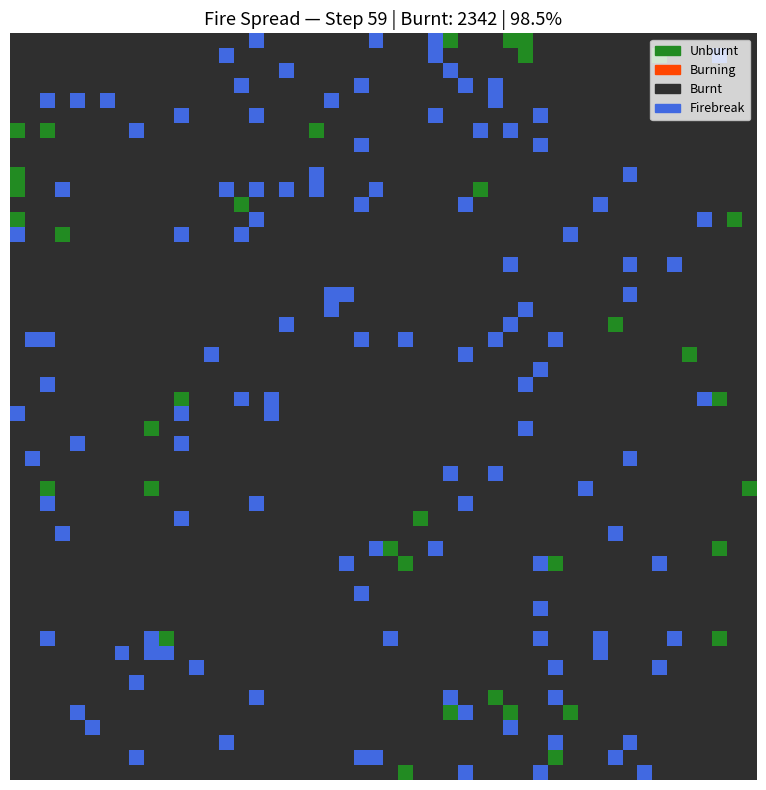

This figure's Python source: (Note: this script raises an exception after producing the figure.)
"""
Cellular Automata Fire Spread Engine
======================================
Simulates fire propagation across a grid landscape using
probabilistic state transitions.

Cell States: UNBURNT(0), BURNING(1), BURNT(2), FIREBREAK(3)

Spread probability:
  P = P_base × F_vegetation × F_wind × F_moisture

Wind factor uses cosine of angle between wind direction and
spread direction — fire spreads faster downwind, slower upwind.

References:
  Trunfio (2004) - Hexagonal CA for wildfire prediction
  Li (2023) - Parallel CA implementation (GitHub)
"""

import numpy as np
from enum import IntEnum
from dataclasses import dataclass
from typing import List, Tuple, Optional
import matplotlib
matplotlib.use('Agg')
import matplotlib.pyplot as plt
import matplotlib.animation as animation
from matplotlib.colors import ListedColormap
import matplotlib.patches as mpatches


class CellState(IntEnum):
    UNBURNT = 0
    BURNING = 1
    BURNT = 2
    FIREBREAK = 3


@dataclass
class EnvironmentConfig:
    """Environmental parameters controlling spread behaviour."""
    wind_speed: float = 5.0          # km/h
    wind_direction: float = 0.0     # degrees, 0=North, clockwise
    base_spread_prob: float = 0.4   # baseline probability
    vegetation_moisture: float = 0.5 # 0=bone dry, 1=saturated
    temperature: float = 25.0       # °C (affects drying)
    burn_duration: int = 3          # steps before BURNING→BURNT


class CellularAutomataEngine:
    """
    Fire spread simulation on a square grid.
    
    Usage:
        config = EnvironmentConfig(wind_speed=8, wind_direction=90)
        engine = CellularAutomataEngine(50, 50, config)
        engine.add_random_firebreaks(0.05)
        engine.ignite(25, 25)
        stats = engine.run(max_steps=200)
        engine.generate_animation('fire_spread.gif')
    """
    
    # Moore neighbourhood: 8 surrounding cells
    NEIGHBOURS = [
        (-1, -1), (-1, 0), (-1, 1),
        (0, -1),           (0, 1),
        (1, -1),  (1, 0),  (1, 1),
    ]
    
    # Angle from centre to each neighbour (degrees from North)
    NEIGHBOUR_ANGLES = [315, 0, 45, 270, 90, 225, 180, 135]
    
    COLORS = ['#228B22', '#FF4500', '#2F2F2F', '#4169E1']
    
    def __init__(self, rows: int = 50, cols: int = 50,
                 config: Optional[EnvironmentConfig] = None):
        self.rows = rows
        self.cols = cols
        self.config = config or EnvironmentConfig()
        
        self.grid = np.full((rows, cols), CellState.UNBURNT, dtype=int)
        self.burn_timer = np.zeros((rows, cols), dtype=int)
        
        # Random vegetation density (affects spread)
        self.vegetation = np.random.uniform(0.3, 1.0, (rows, cols))
        
        self.history: List[np.ndarray] = []
        self.step_count = 0
        self.stats = {'total_burnt': 0, 'max_burning': 0,
                      'steps_to_completion': 0, 'burn_fraction': 0.0}
    
    def add_firebreaks(self, positions: List[Tuple[int, int]]):
        """Mark specific cells as firebreaks (water, roads)."""
        for r, c in positions:
            if 0 <= r < self.rows and 0 <= c < self.cols:
                self.grid[r, c] = CellState.FIREBREAK
    
    def add_random_firebreaks(self, density: float = 0.05):
        """Scatter random firebreaks across the grid."""
        mask = np.random.random((self.rows, self.cols)) < density
        self.grid[mask] = CellState.FIREBREAK
    
    def ignite(self, row: int, col: int):
        """Start fire at a specific cell."""
        if 0 <= row < self.rows and 0 <= col < self.cols:
            if self.grid[row, col] == CellState.UNBURNT:
                self.grid[row, col] = CellState.BURNING
                self.burn_timer[row, col] = 1
    
    def ignite_from_probability_map(self, prob_map: np.ndarray,
                                     threshold: float = 0.7):
        """
        Ignite cells based on ML-predicted probability map.
        Integration point between ML models and CA simulation.
        """
        mask = (prob_map >= threshold) & (self.grid == CellState.UNBURNT)
        self.grid[mask] = CellState.BURNING
        self.burn_timer[mask] = 1
    
    def _wind_factor(self, neighbour_idx: int) -> float:
        """
        How wind affects spread to a specific neighbour.
        
        Uses cosine of angle difference between wind and spread direction.
        Downwind: factor up to 2.0 (fire spreads fast)
        Upwind: factor down to 0.3 (fire struggles)
        No wind: factor = 1.0 (uniform spread)
        """
        speed_norm = min(self.config.wind_speed / 10.0, 1.0)
        spread_angle = self.NEIGHBOUR_ANGLES[neighbour_idx]
        angle_diff = np.radians(self.config.wind_direction - spread_angle)
        alignment = np.cos(angle_diff)
        return max(1.0 + speed_norm * alignment, 0.3)
    
    def _moisture_factor(self) -> float:
        """
        Moisture reduces spread.
        Dry (0.0) → 1.5, Normal (0.5) → 0.9, Wet (1.0) → 0.3
        """
        return max(1.5 - self.config.vegetation_moisture * 1.2, 0.1)
    
    def step(self) -> bool:
        """
        Advance simulation by one timestep.
        Returns False when no cells are burning (simulation done).
        """
        new_grid = self.grid.copy()
        new_timers = self.burn_timer.copy()
        
        burning = np.argwhere(self.grid == CellState.BURNING)
        if len(burning) == 0:
            return False
        
        moisture_f = self._moisture_factor()
        
        for r, c in burning:
            for idx, (dr, dc) in enumerate(self.NEIGHBOURS):
                nr, nc = r + dr, c + dc
                
                if not (0 <= nr < self.rows and 0 <= nc < self.cols):
                    continue
                if self.grid[nr, nc] != CellState.UNBURNT:
                    continue
                
                wind_f = self._wind_factor(idx)
                veg_f = self.vegetation[nr, nc]
                
                p_spread = min(
                    self.config.base_spread_prob * veg_f * wind_f * moisture_f,
                    1.0
                )
                
                if np.random.random() < p_spread:
                    new_grid[nr, nc] = CellState.BURNING
                    new_timers[nr, nc] = 1
            
            new_timers[r, c] += 1
            if new_timers[r, c] >= self.config.burn_duration:
                new_grid[r, c] = CellState.BURNT
        
        self.grid = new_grid
        self.burn_timer = new_timers
        self.step_count += 1
        
        n_burning = int(np.sum(self.grid == CellState.BURNING))
        n_burnt = int(np.sum(self.grid == CellState.BURNT))
        self.stats['max_burning'] = max(self.stats['max_burning'], n_burning)
        self.stats['total_burnt'] = n_burnt
        self.stats['steps_to_completion'] = self.step_count
        
        self.history.append(self.grid.copy())
        return True
    
    def run(self, max_steps: int = 200) -> dict:
        """Run until fire dies or max steps reached."""
        self.history = [self.grid.copy()]
        
        for _ in range(max_steps):
            if not self.step():
                break
        
        total_burnable = np.sum(self.grid != CellState.FIREBREAK)
        self.stats['burn_fraction'] = (
            self.stats['total_burnt'] / max(total_burnable, 1)
        )
        return self.stats
    
    def get_spread_probability_map(self) -> np.ndarray:
        """
        Current probability map for each unburnt cell.
        Used for web app colour-coded risk visualisation.
        """
        prob_map = np.zeros((self.rows, self.cols))
        burning = np.argwhere(self.grid == CellState.BURNING)
        moisture_f = self._moisture_factor()
        
        for r, c in burning:
            for idx, (dr, dc) in enumerate(self.NEIGHBOURS):
                nr, nc = r + dr, c + dc
                if not (0 <= nr < self.rows and 0 <= nc < self.cols):
                    continue
                if self.grid[nr, nc] != CellState.UNBURNT:
                    continue
                
                wind_f = self._wind_factor(idx)
                veg_f = self.vegetation[nr, nc]
                p = min(self.config.base_spread_prob * veg_f * wind_f * moisture_f, 1.0)
                prob_map[nr, nc] = max(prob_map[nr, nc], p)
        
        return prob_map
    
    def plot_final_state(self, save_path: str = 'figures/fire_spread_final.png'):
        """Save the final grid state as an image."""
        cmap = ListedColormap(self.COLORS)
        
        fig, ax = plt.subplots(figsize=(8, 8))
        ax.imshow(self.grid, cmap=cmap, vmin=0, vmax=3)
        
        labels = ['Unburnt', 'Burning', 'Burnt', 'Firebreak']
        patches = [mpatches.Patch(color=c, label=l)
                   for c, l in zip(self.COLORS, labels)]
        ax.legend(handles=patches, loc='upper right', fontsize=9)
        
        ax.set_title(
            f'Fire Spread — Step {self.step_count} | '
            f'Burnt: {self.stats["total_burnt"]} | '
            f'{self.stats["burn_fraction"]*100:.1f}%',
            fontsize=13
        )
        ax.axis('off')
        plt.tight_layout()
        plt.savefig(save_path, dpi=150, bbox_inches='tight')
        plt.close()
        print(f"  Final state saved: {save_path}")
    
    def generate_animation(self, save_path: str = 'figures/fire_spread.gif',
                           fps: int = 5):
        """Create animated GIF for report/exhibition."""
        if len(self.history) < 2:
            print("  Not enough history for animation.")
            return
        
        cmap = ListedColormap(self.COLORS)
        fig, ax = plt.subplots(figsize=(8, 8))
        im = ax.imshow(self.history[0], cmap=cmap, vmin=0, vmax=3)
        
        labels = ['Unburnt', 'Burning', 'Burnt', 'Firebreak']
        patches = [mpatches.Patch(color=c, label=l)
                   for c, l in zip(self.COLORS, labels)]
        ax.legend(handles=patches, loc='upper right', fontsize=9)
        title = ax.set_title('Step 0')
        ax.axis('off')
        
        def update(frame):
            im.set_data(self.history[frame])
            n_burn = int(np.sum(self.history[frame] == CellState.BURNING))
            n_burnt = int(np.sum(self.history[frame] == CellState.BURNT))
            title.set_text(f'Step {frame} | Burning: {n_burn} | Burnt: {n_burnt}')
            return [im, title]
        
        anim = animation.FuncAnimation(
            fig, update, frames=len(self.history),
            interval=1000 // fps, blit=True
        )
        anim.save(save_path, writer='pillow', fps=fps)
        plt.close()
        print(f"  Animation saved: {save_path} ({len(self.history)} frames)")


def run_wind_comparison(grid_size: int = 40, save_path: str = 'figures/wind_comparison.png'):
    """
    Compare fire spread under 8 wind directions.
    Great figure for the report showing model sensitivity.
    """
    fig, axes = plt.subplots(2, 4, figsize=(16, 8))
    directions = ['N', 'NE', 'E', 'SE', 'S', 'SW', 'W', 'NW']
    cmap = ListedColormap(CellularAutomataEngine.COLORS)
    
    for i, ax in enumerate(axes.flat):
        config = EnvironmentConfig(
            wind_speed=8.0,
            wind_direction=i * 45,
            base_spread_prob=0.45,
            vegetation_moisture=0.3,
        )
        engine = CellularAutomataEngine(grid_size, grid_size, config)
        engine.add_random_firebreaks(0.03)
        engine.ignite(grid_size // 2, grid_size // 2)
        stats = engine.run(max_steps=80)
        
        ax.imshow(engine.grid, cmap=cmap, vmin=0, vmax=3)
        ax.set_title(f'Wind: {directions[i]} ({i*45}°)\n'
                     f'Burnt: {stats["total_burnt"]}',
                     fontsize=10)
        ax.axis('off')
    
    plt.suptitle('Fire Spread Under Different Wind Directions', fontsize=14)
    plt.tight_layout()
    plt.savefig(save_path, dpi=150, bbox_inches='tight')
    plt.close()
    print(f"  Wind comparison saved: {save_path}")


if __name__ == '__main__':
    print("Testing Cellular Automata Engine...")
    
    # Basic test
    config = EnvironmentConfig(
        wind_speed=6.0, wind_direction=90,  # East wind
        base_spread_prob=0.45, vegetation_moisture=0.3,
    )
    engine = CellularAutomataEngine(50, 50, config)
    engine.add_random_firebreaks(0.05)
    engine.ignite(25, 25)
    
    stats = engine.run(max_steps=100)
    
    print(f"\n  Grid:         {engine.rows}×{engine.cols}")
    print(f"  Steps:        {stats['steps_to_completion']}")
    print(f"  Total burnt:  {stats['total_burnt']}")
    print(f"  Max burning:  {stats['max_burning']}")
    print(f"  Burn fraction:{stats['burn_fraction']*100:.1f}%")
    
    engine.plot_final_state()
    engine.generate_animation(fps=8)
    
    # Wind comparison
    print("\nGenerating wind comparison...")
    run_wind_comparison()
    
    print("\nCA Engine test complete!")
